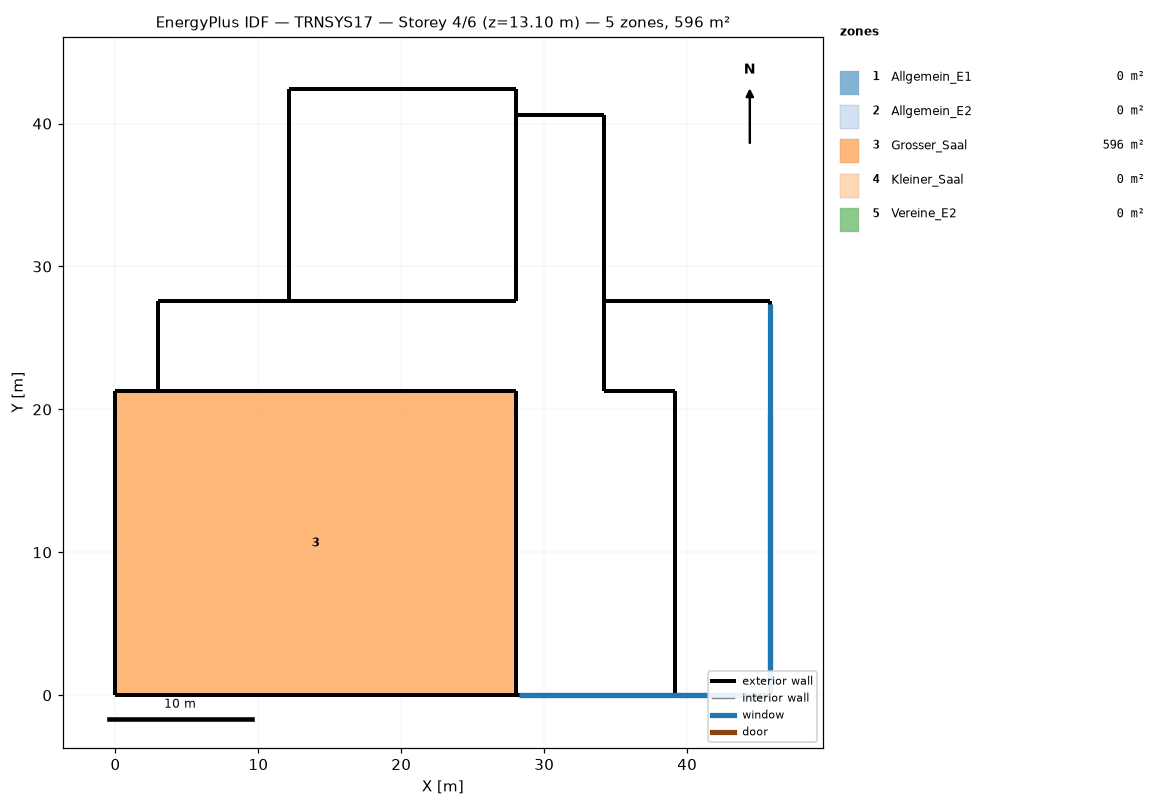
=== STOREY PLAN SPEC (per zone: floor XY polygon, exterior-wall plan segments, windows/doors) ===
zone 1: Allgemein_E1  (0.0 m²)
  exterior wall: (3.00, 27.57) – (2.98, 27.57)  [0.0 m]
  exterior wall: (2.98, 27.57) – (2.98, 21.27)  [6.3 m]
  exterior wall: (2.98, 21.27) – (28.00, 21.27)  [25.0 m]
  exterior wall: (34.17, 40.57) – (28.00, 40.57)  [6.2 m]
  exterior wall: (28.00, 27.57) – (3.00, 27.57)  [25.0 m]
  exterior wall: (34.17, 27.57) – (34.17, 40.57)  [13.0 m]
  exterior wall: (45.82, 27.57) – (34.17, 27.57)  [11.6 m]
  exterior wall: (28.00, 21.27) – (28.00, 0.00)  [21.3 m]
  exterior wall: (28.00, 40.57) – (28.00, 27.57)  [13.0 m]
  exterior wall: (28.00, 0.00) – (45.82, 0.00)  [17.8 m]
    window: (28.20, 0.00) – (45.69, 0.00)  [62.8 m²]
  exterior wall: (45.82, 0.00) – (45.82, 27.57)  [27.6 m]
    window: (45.82, 0.27) – (45.82, 19.74)  [69.3 m²]
zone 2: Allgemein_E2  (0.0 m²)
  exterior wall: (39.17, 0.00) – (39.17, 21.27)  [21.3 m]
  exterior wall: (28.00, 0.00) – (39.17, 0.00)  [11.2 m]
    window: (28.30, 0.00) – (38.97, 0.00)  [30.3 m²]
  exterior wall: (28.00, 40.57) – (28.00, 27.57)  [13.0 m]
  exterior wall: (2.98, 21.27) – (28.00, 21.27)  [25.0 m]
  exterior wall: (28.00, 21.27) – (28.00, 0.00)  [21.3 m]
  exterior wall: (2.98, 27.57) – (2.98, 21.27)  [6.3 m]
  exterior wall: (28.00, 27.57) – (2.98, 27.57)  [25.0 m]
  exterior wall: (34.17, 40.57) – (28.00, 40.57)  [6.2 m]
  exterior wall: (34.17, 21.27) – (34.17, 40.57)  [19.3 m]
  exterior wall: (39.17, 21.27) – (34.17, 21.27)  [5.0 m]
zone 3: Grosser_Saal  (595.6 m²)
  floor: (28.00, 21.27) (28.00, 0.00) (0.00, 0.00) (0.00, 21.27)
  exterior wall: (0.00, 0.00) – (28.00, 0.00)  [28.0 m]
  exterior wall: (28.00, 21.27) – (0.00, 21.27)  [28.0 m]
  exterior wall: (0.00, 21.27) – (0.00, 0.00)  [21.3 m]
  exterior wall: (28.00, 0.00) – (28.00, 21.27)  [21.3 m]
zone 4: Kleiner_Saal  (0.0 m²)
  exterior wall: (28.00, 27.57) – (28.00, 42.42)  [14.9 m]
  exterior wall: (28.00, 42.42) – (12.17, 42.42)  [15.8 m]
  exterior wall: (12.17, 27.57) – (28.00, 27.57)  [15.8 m]
  exterior wall: (12.17, 42.42) – (12.17, 27.57)  [14.9 m]
zone 5: Vereine_E2  (0.0 m²)
  exterior wall: (45.82, 0.00) – (45.82, 27.57)  [27.6 m]
    window: (45.82, 0.18) – (45.82, 27.39)  [77.5 m²]
  exterior wall: (39.17, 0.00) – (45.82, 0.00)  [6.6 m]
    window: (39.35, 0.00) – (45.69, 0.00)  [17.6 m²]
  exterior wall: (39.17, 21.27) – (39.17, 0.00)  [21.3 m]
  exterior wall: (45.82, 27.57) – (34.17, 27.57)  [11.6 m]
  exterior wall: (34.17, 21.27) – (39.17, 21.27)  [5.0 m]
  exterior wall: (34.17, 27.57) – (34.17, 21.27)  [6.3 m]

=== DERIVED (storey summary) ===
Building: TRNSYS17
Storey: 4 of 6  (floor level z = 13.10 m)
Storey gross floor area: 595.6 m²
Zones on this storey: 5
  - Allgemein_E1: floor 0.0 m²; exterior wall 166.8 m (636.5 m²); 2 window(s) 132.1 m²; WWR 20.8%
  - Allgemein_E2: floor 0.0 m²; exterior wall 153.5 m (491.3 m²); 1 window(s) 30.3 m²; WWR 6.2%
  - Grosser_Saal: floor 595.6 m²; exterior wall 98.5 m (739.1 m²); WWR 0.0%
  - Kleiner_Saal: floor 0.0 m²; exterior wall 61.4 m (460.2 m²); WWR 0.0%
  - Vereine_E2: floor 0.0 m²; exterior wall 78.4 m (251.0 m²); 2 window(s) 95.1 m²; WWR 37.9%
Zone adjacency: (none detected)